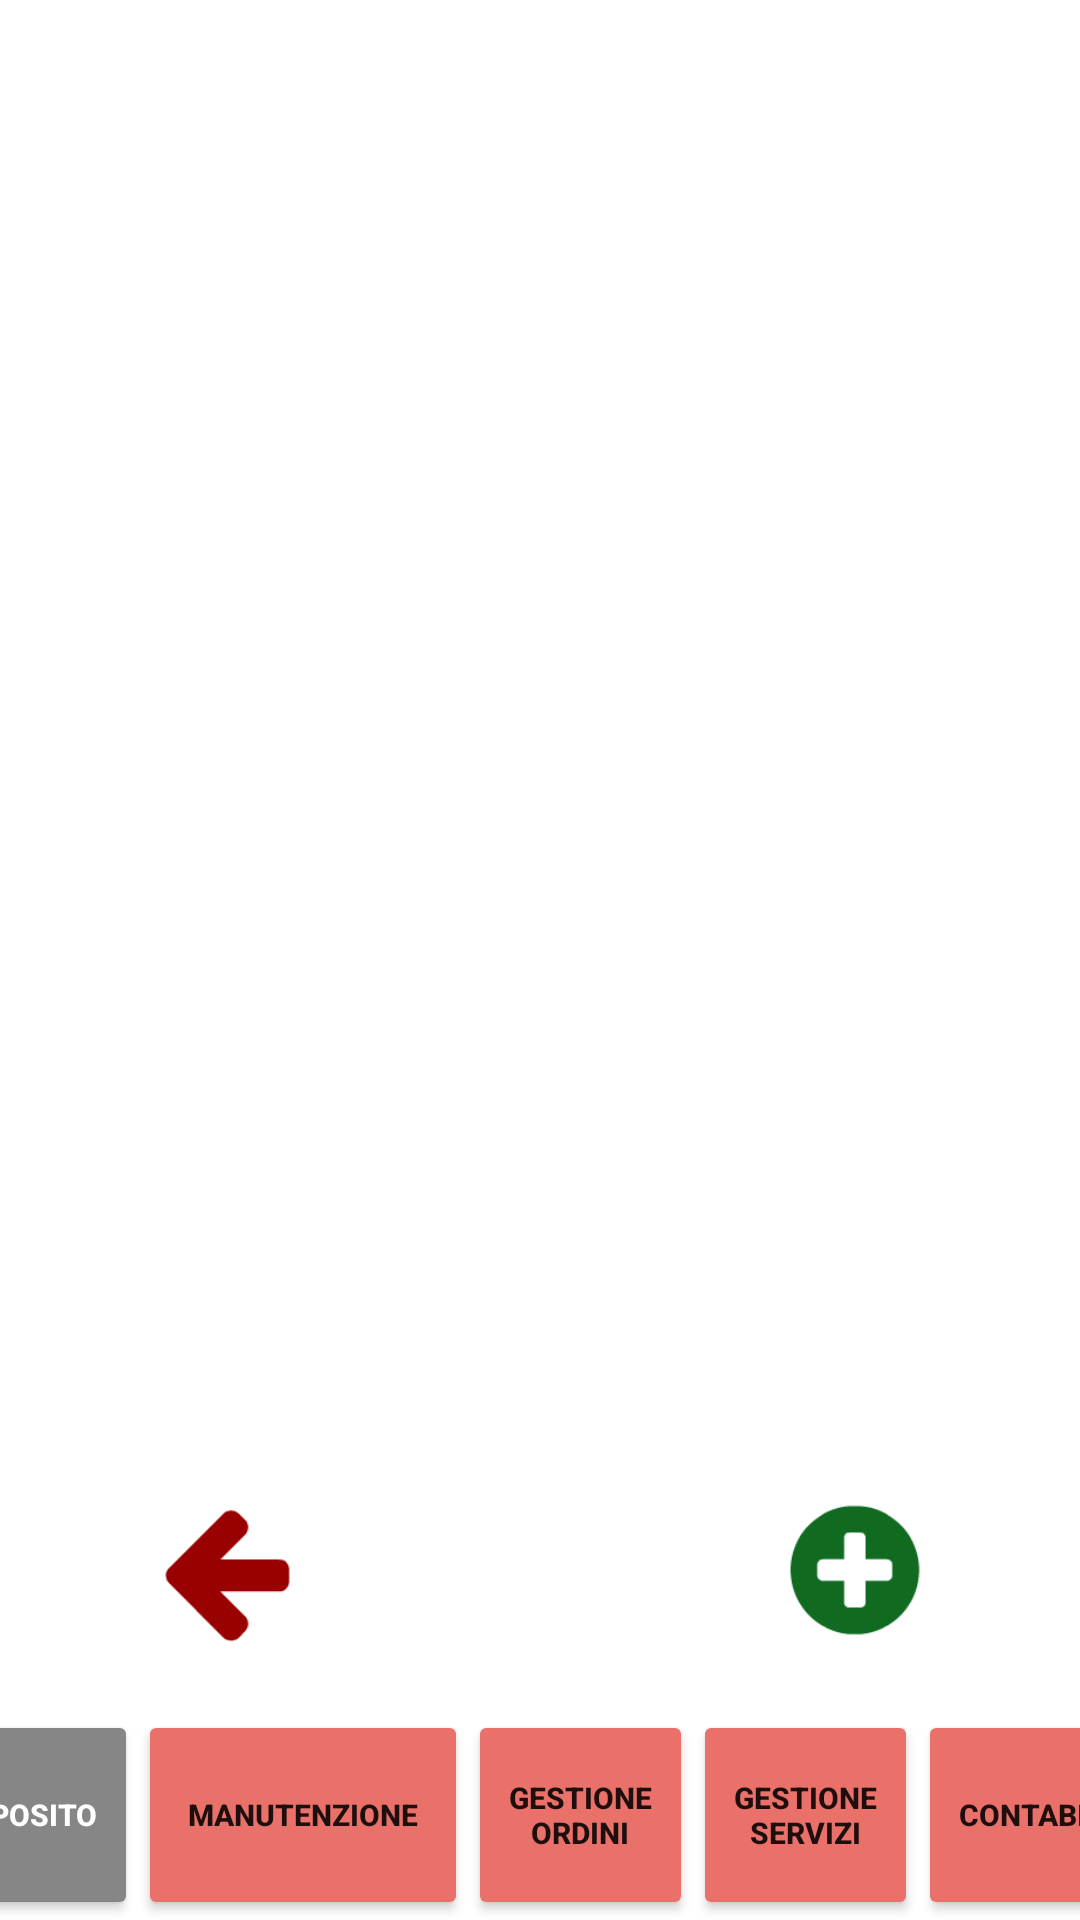

Android layout source for this screen:
<!-- AndroidManifest.xml: application theme Theme.AppCompat.Light -->
<!-- res/layout/activity_c_deposito_latte.xml -->
<?xml version="1.0" encoding="utf-8"?>
<androidx.constraintlayout.widget.ConstraintLayout xmlns:android="http://schemas.android.com/apk/res/android"
    xmlns:app="http://schemas.android.com/apk/res-auto"
    xmlns:tools="http://schemas.android.com/tools"
    android:layout_width="match_parent"
    android:layout_height="match_parent"
    android:background="#ffffff"
    tools:context=".cDepositoLatte">

    <LinearLayout
        android:id="@+id/barra_botton12"
        android:layout_width="413dp"
        android:layout_height="70dp"
        android:orientation="horizontal"
        android:layout_marginEnd="6dp"
        app:layout_constraintBottom_toBottomOf="parent"
        app:layout_constraintEnd_toEndOf="parent"
        app:layout_constraintStart_toStartOf="parent">

        <Button
            android:id="@+id/button_deposito12"
            android:layout_width="75dp"
            android:layout_height="match_parent"
            android:backgroundTint="#868686"
            android:text="@string/deposito"
            android:textColor="#ffffff"
            android:textSize="10sp"
            android:textStyle="bold" />

        <Button
            android:id="@+id/button_manutenzione12"
            android:layout_width="110dp"
            android:layout_height="match_parent"
            android:backgroundTint="#E9716A"
            android:text="@string/manutenzione"
            android:textSize="10sp"
            android:textStyle="bold" />

        <Button
            android:id="@+id/button_ordini12"
            android:layout_width="75dp"
            android:layout_height="match_parent"
            android:backgroundTint="#E9716A"
            android:text="@string/gestione_ordini"
            android:textSize="10sp"
            android:textStyle="bold" />

        <Button
            android:id="@+id/button_servizi12"
            android:layout_width="75dp"
            android:layout_height="match_parent"
            android:backgroundTint="#E9716A"
            android:text="@string/gestione_servizi"
            android:textSize="10sp"
            android:textStyle="bold" />

        <Button
            android:id="@+id/button_contabilità12"
            android:layout_width="90dp"
            android:layout_height="match_parent"
            android:backgroundTint="#E9716A"
            android:text="@string/contabilit"
            android:textSize="10sp"
            android:textStyle="bold" />

    </LinearLayout>

    <RelativeLayout
        android:id="@+id/linear_contenitori"
        android:layout_width="400dp"
        android:layout_height="450dp"

        app:layout_constraintBottom_toTopOf="@+id/back"
        app:layout_constraintEnd_toEndOf="parent"
        app:layout_constraintStart_toStartOf="parent"
        app:layout_constraintTop_toTopOf="parent">

        <ListView
            android:id="@+id/listlist"
            android:layout_width="match_parent"
            android:layout_height="match_parent" />
    </RelativeLayout>

    <ImageView
        android:id="@+id/back"
        android:layout_width="50dp"
        android:layout_height="50dp"
        android:layout_marginStart="50dp"
        android:layout_marginTop="5dp"
        android:contentDescription="@string/todo"
        app:layout_constraintBottom_toTopOf="@+id/barra_botton12"
        app:layout_constraintStart_toStartOf="parent"
        app:layout_constraintTop_toBottomOf="@+id/linear_contenitori"
        app:srcCompat="@drawable/freccia" />

    <ImageView
        android:id="@+id/image_con_aggiungi"
        android:layout_width="50dp"
        android:layout_height="50dp"
        android:layout_marginTop="5dp"
        android:layout_marginEnd="50dp"
        android:contentDescription="@string/todo"
        app:layout_constraintBottom_toTopOf="@+id/barra_botton12"
        app:layout_constraintEnd_toEndOf="parent"
        app:layout_constraintTop_toBottomOf="@+id/linear_contenitori"
        app:srcCompat="@drawable/cont_aggiungi" />

</androidx.constraintlayout.widget.ConstraintLayout>
<!-- resources referenced by this layout -->
<resources>
  <!-- drawable cont_aggiungi: png bitmap (drawable, 1459 bytes) -->
  <!-- drawable freccia: png bitmap (drawable, 865 bytes) -->
  <string name="contabilit">Contabilità</string>
  <string name="deposito">Deposito</string>
  <string name="gestione_ordini">Gestione Ordini</string>
  <string name="gestione_servizi">Gestione Servizi</string>
  <string name="manutenzione">Manutenzione</string>
  <string name="todo">TODO</string>
</resources>
